Run: headless pygame with SDL's dummy video driver; simulated clock (each Clock.tick advances the game by its frame time, no real sleeping); random seed 0; keys injected as events and as key.get_pressed() state; no mouse input.
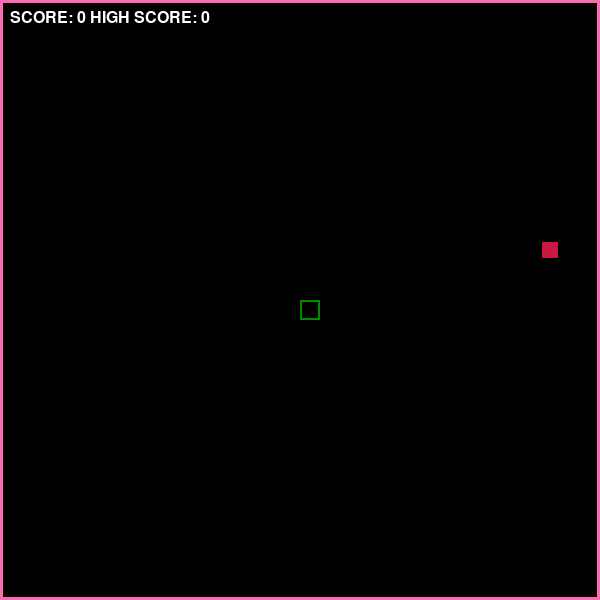
Frame 1 of 4 · flips 1–60 · no input
Frame 2 of 4 · flips 61–180 · tapped SPACE, RETURN · held RIGHT (→), D · screen unchanged from frame 1, image omitted
Frame 3 of 4 · flips 181–300 · held DOWN (↓), S · screen unchanged from frame 2, image omitted
Frame 4 of 4 · flips 301–420 · held LEFT (←), A, UP (↑), W · screen unchanged from frame 3, image omitted

The pygame program that drew these frames:

import pygame
import time
import random

pygame.init()

# Define colors
WHITE = (255, 255, 255)
BLUE = (0, 0, 50)
RED = (200, 50, 50)
GREEN = (0, 140, 0)
BLACK = (0, 0, 0)
ORANGE = (255, 140, 0)
PINK = (255, 105, 180)
BRIGHT_MAROON = (200, 25, 69)
GREY = (169, 169, 169)

# Screen dimensions
WIDTH, HEIGHT = 600, 600
SNAKE_SIZE = 20
SPEED = 10
DASH_SPEED = 20

# Dash mechanics
dashing = False
last_dash_time = 0
dash_cooldown = 4  # Cooldown period of 4 seconds

# Initialize screen
screen = pygame.display.set_mode((WIDTH, HEIGHT))
pygame.display.set_caption("SNAKE GAME")

clock = pygame.time.Clock()
font = pygame.font.Font(pygame.font.match_font('pressstart2p'), 24)

# Snake and food properties
snake = [(WIDTH // 2, HEIGHT // 2)]
direction = "STOP"
food = (
    random.randint(0, (WIDTH // SNAKE_SIZE) - 1) * SNAKE_SIZE,
    random.randint(0, (HEIGHT // SNAKE_SIZE) - 1) * SNAKE_SIZE)
score = 0
high_score = 0
paused = False
marry_me_shown = False


def draw_border():
    pygame.draw.rect(screen, PINK, pygame.Rect(0, 0, WIDTH, HEIGHT), 3)


def draw_snake(snake):
    for segment in snake:
        pygame.draw.rect(screen, GREEN, pygame.Rect(segment[0], segment[1], SNAKE_SIZE, SNAKE_SIZE))
        # pygame.draw.rect(screen, BRIGHT_MAROON, pygame.Rect(segment[0], segment[1], SNAKE_SIZE, SNAKE_SIZE))
        pygame.draw.rect(screen, BLACK, pygame.Rect(segment[0] + 2, segment[1] + 2, SNAKE_SIZE - 4, SNAKE_SIZE - 4))


def draw_food(food):
    pygame.draw.rect(screen, BLACK, pygame.Rect(food[0], food[1], SNAKE_SIZE, SNAKE_SIZE))
    pygame.draw.rect(screen, BRIGHT_MAROON, pygame.Rect(food[0] + 2, food[1] + 2, SNAKE_SIZE - 4, SNAKE_SIZE - 4))
    # pygame.draw.rect(screen, RED, pygame.Rect(food[0] + 2, food[1] + 2, SNAKE_SIZE - 4, SNAKE_SIZE - 4))


def display_score(score, high_score):
    score_text = font.render(f"SCORE: {score} HIGH SCORE: {high_score}", True, WHITE)
    # score_text = font.render(f"SCORE: {score} HIGH SCORE: {high_score}", True, GREY)
    screen.blit(score_text, [10, 10])


def display_message(message, duration = 4):
    screen.fill(BLACK)
    draw_border()
    text = font.render(message, True, WHITE)
    text_rect = text.get_rect(center=(WIDTH // 2, HEIGHT // 2))
    screen.blit(text, text_rect)
    pygame.display.update()
    time.sleep(duration)


def move_snake(snake, direction):
    x, y = snake[0]
    if direction == "UP":
        y -= SNAKE_SIZE
    elif direction == "DOWN":
        y += SNAKE_SIZE
    elif direction == "LEFT":
        x -= SNAKE_SIZE
    elif direction == "RIGHT":
        x += SNAKE_SIZE

    new_head = (x, y)
    return [new_head] + snake[:-1]


def check_collision(snake):
    x, y = snake[0]
    if x < 0 or x >= WIDTH or y < 0 or y >= HEIGHT:
        return True
    if snake[0] in snake[1:]:
        return True
    return False


def main():
    global direction, food, score, high_score, snake, dashing, last_dash_time, paused, marry_me_shown
    running = True
    while running:
        screen.fill(BLACK)
        draw_border()

        for event in pygame.event.get():
            if event.type == pygame.QUIT:
                running = False
            elif event.type == pygame.KEYDOWN:
                if paused:
                    paused = False
                else:
                    if event.key == pygame.K_w and direction != "DOWN":
                        direction = "UP"
                    elif event.key == pygame.K_s and direction != "UP":
                        direction = "DOWN"
                    elif event.key == pygame.K_a and direction != "RIGHT":
                        direction = "LEFT"
                    elif event.key == pygame.K_d and direction != "LEFT":
                        direction = "RIGHT"
                    elif event.key == pygame.K_SPACE and not dashing and (time.time() - last_dash_time > dash_cooldown):
                        dashing = True
                        last_dash_time = time.time()

        if score == 800 and not marry_me_shown:
            marry_me_shown = True
            display_message("Marry Me?", 4)

        if dashing and time.time() - last_dash_time > 1:
            dashing = False

        if direction != "STOP":
            snake = move_snake(snake, direction)

        if check_collision(snake):
            time.sleep(1)
            snake = [(WIDTH // 2, HEIGHT // 2)]
            direction = "STOP"
            score = 0

        if snake[0] == food:
            score += 10
            if score > high_score:
                high_score = score
            food = (random.randint(0, (WIDTH // SNAKE_SIZE) - 1) * SNAKE_SIZE,
                    random.randint(0, (HEIGHT // SNAKE_SIZE) - 1) * SNAKE_SIZE)
            snake.append(snake[-1])

        draw_food(food)
        draw_snake(snake)
        display_score(score, high_score)
        pygame.display.update()
        clock.tick(DASH_SPEED if dashing else SPEED)

    pygame.quit()


if __name__ == "__main__":
    main()
